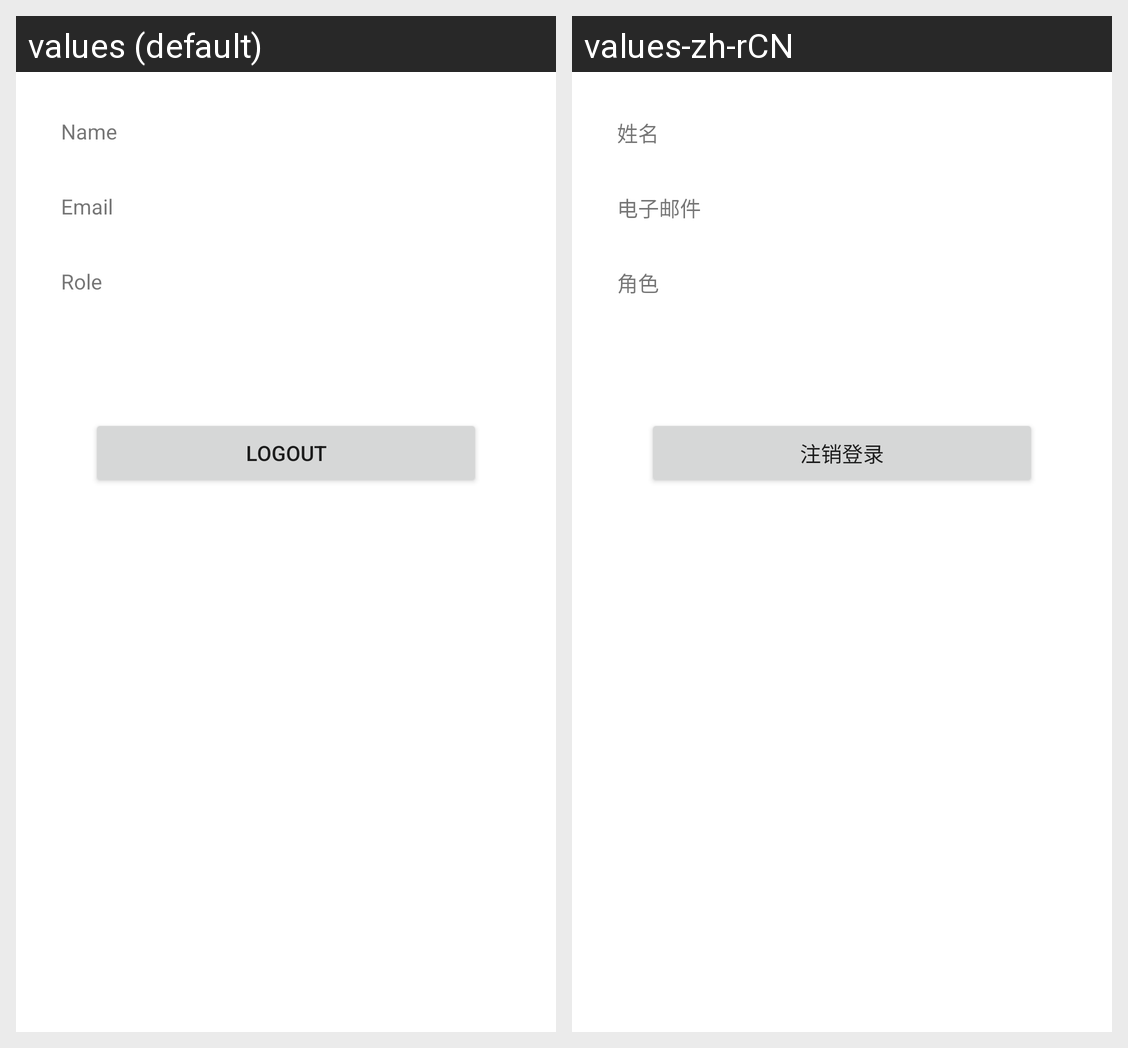

Locale-by-locale string values for the Android screen shown in this grid:
Android screen res/layout/fragment_overview.xml rendered under 2 locales, left to right: values (default), values-zh-rCN. Device: Nexus 5 (rendered at 1080×1920; each locale shown at half size, 540×960, under a caption strip naming it); theme Theme.CloudlibraryApp.
Strings drawn on this screen, with the default value and each locale's value (text and hints the layout hard-codes, and strings that could not be matched under every locale, appear in the picture but are not listed):

over_name
  values: Name
  values-zh-rCN: 姓名

over_email
  values: Email
  values-zh-rCN: 电子邮件

over_role
  values: Role
  values-zh-rCN: 角色

action_log_out
  values: Logout
  values-zh-rCN: 注销登录
